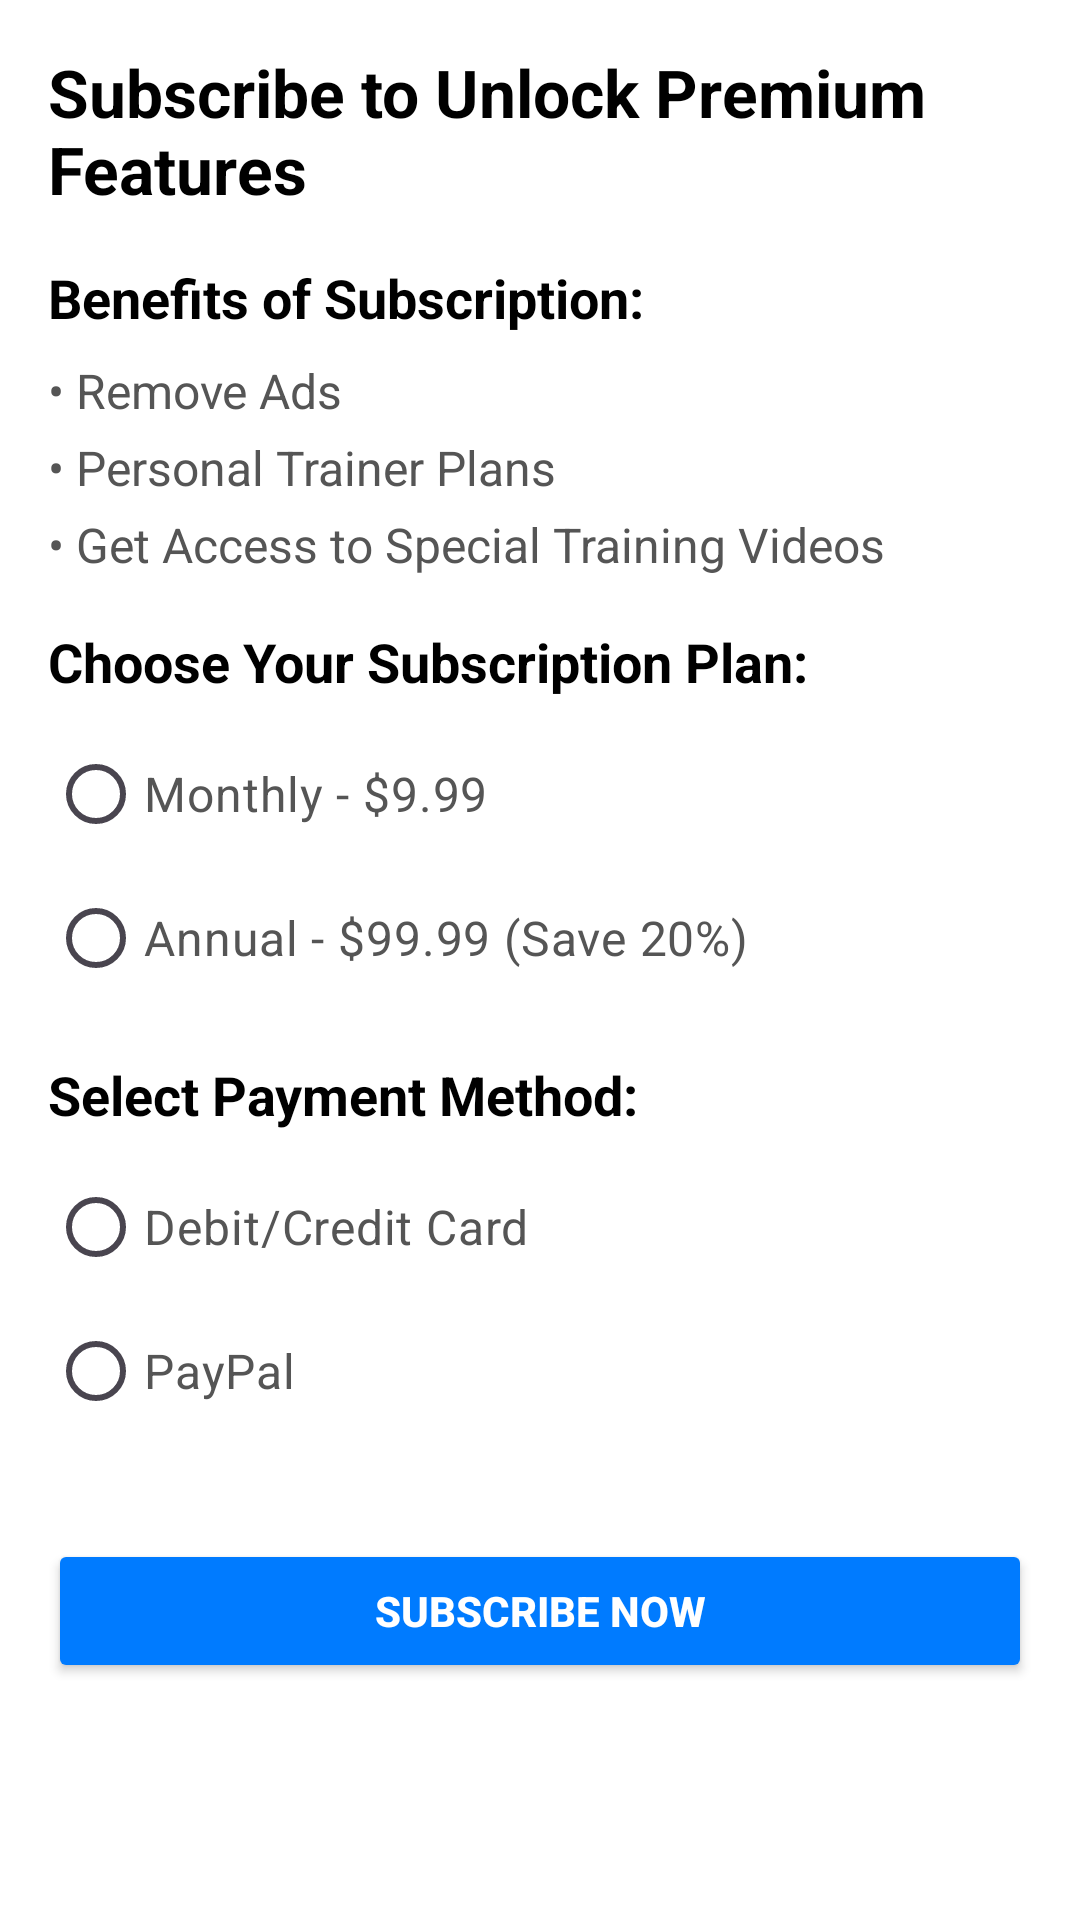

Write the Android layout XML for this screen, with the resource values it uses.
<!-- AndroidManifest.xml: application theme Theme.GoFitHub -->
<!-- res/layout/activity_subscription_page.xml -->
<ScrollView
    xmlns:android="http://schemas.android.com/apk/res/android"
    android:layout_width="match_parent"
    android:layout_height="match_parent"
    android:padding="16dp"
    android:background="#FFFFFF">

    <LinearLayout
        android:layout_width="match_parent"
        android:layout_height="wrap_content"
        android:orientation="vertical">

        
        <TextView
            android:id="@+id/subscription_title"
            android:layout_width="wrap_content"
            android:layout_height="wrap_content"
            android:text="Subscribe to Unlock Premium Features"
            android:textSize="22sp"
            android:textStyle="bold"
            android:textColor="#000000"
            android:layout_gravity="center"
            android:paddingBottom="16dp"/>

        
        <TextView
            android:id="@+id/benefits_title"
            android:layout_width="wrap_content"
            android:layout_height="wrap_content"
            android:text="Benefits of Subscription:"
            android:textSize="18sp"
            android:textStyle="bold"
            android:textColor="#000000"
            android:paddingBottom="8dp"/>

        <TextView
            android:id="@+id/remove_ads_benefit"
            android:layout_width="wrap_content"
            android:layout_height="wrap_content"
            android:text="• Remove Ads"
            android:textSize="16sp"
            android:textColor="#555555"
            android:paddingBottom="4dp"/>

        <TextView
            android:id="@+id/personal_trainer_benefit"
            android:layout_width="wrap_content"
            android:layout_height="wrap_content"
            android:text="• Personal Trainer Plans"
            android:textSize="16sp"
            android:textColor="#555555"
            android:paddingBottom="4dp"/>

        <TextView
            android:id="@+id/special_training_benefit"
            android:layout_width="wrap_content"
            android:layout_height="wrap_content"
            android:text="• Get Access to Special Training Videos"
            android:textSize="16sp"
            android:textColor="#555555"
            android:paddingBottom="16dp"/>

        
        <TextView
            android:id="@+id/subscription_terms_title"
            android:layout_width="wrap_content"
            android:layout_height="wrap_content"
            android:text="Choose Your Subscription Plan:"
            android:textSize="18sp"
            android:textStyle="bold"
            android:textColor="#000000"
            android:paddingBottom="8dp"/>

        <RadioGroup
            android:id="@+id/subscription_options"
            android:layout_width="match_parent"
            android:layout_height="wrap_content"
            android:orientation="vertical"
            android:paddingBottom="16dp">

            <RadioButton
                android:id="@+id/monthly_plan"
                android:layout_width="wrap_content"
                android:layout_height="wrap_content"
                android:text="Monthly - $9.99"
                android:textSize="16sp"
                android:textColor="#555555"/>

            <RadioButton
                android:id="@+id/annual_plan"
                android:layout_width="wrap_content"
                android:layout_height="wrap_content"
                android:text="Annual - $99.99 (Save 20%)"
                android:textSize="16sp"
                android:textColor="#555555"/>
        </RadioGroup>

        
        <TextView
            android:id="@+id/payment_methods_title"
            android:layout_width="wrap_content"
            android:layout_height="wrap_content"
            android:text="Select Payment Method:"
            android:textSize="18sp"
            android:textStyle="bold"
            android:textColor="#000000"
            android:paddingBottom="8dp"/>

        <RadioGroup
            android:id="@+id/payment_options"
            android:layout_width="match_parent"
            android:layout_height="wrap_content"
            android:orientation="vertical"
            android:paddingBottom="16dp">

            <RadioButton
                android:id="@+id/debit_credit_option"
                android:layout_width="wrap_content"
                android:layout_height="wrap_content"
                android:text="Debit/Credit Card"
                android:textSize="16sp"
                android:textColor="#555555"/>

            <RadioButton
                android:id="@+id/paypal_option"
                android:layout_width="wrap_content"
                android:layout_height="wrap_content"
                android:text="PayPal"
                android:textSize="16sp"
                android:textColor="#555555"/>
        </RadioGroup>

        
        <Button
            android:id="@+id/subscribe_button"
            android:layout_width="match_parent"
            android:layout_height="wrap_content"
            android:text="Subscribe Now"
            android:backgroundTint="#007BFF"
            android:textColor="#FFFFFF"
            android:textStyle="bold"
            android:padding="12dp"
            android:layout_marginTop="16dp"/>

    </LinearLayout>
</ScrollView>
<!-- resources referenced by this layout -->
<resources>
  <style name="Theme.GoFitHub" parent="Base.Theme.GoFitHub" />
  <style name="Base.Theme.GoFitHub" parent="Theme.Material3.DayNight.NoActionBar">
          
          
      </style>
</resources>
